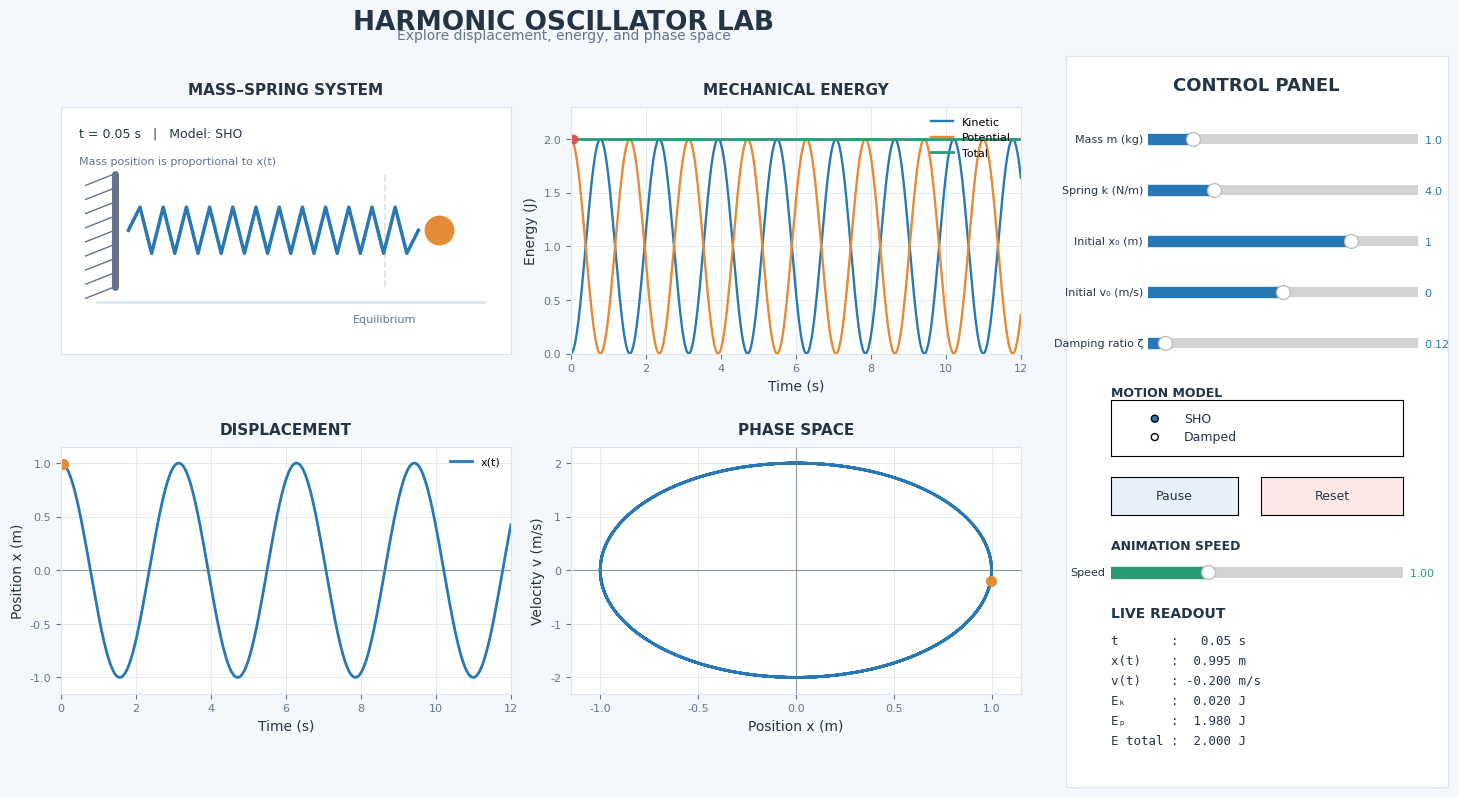

Generate this figure with matplotlib:
import numpy as np
import matplotlib.pyplot as plt
from matplotlib.animation import FuncAnimation
from matplotlib.widgets import Slider, Button, RadioButtons


# ============================================================
# 1. CONFIGURATION
# ============================================================

plt.rcParams["font.family"] = "DejaVu Sans"

BG = "#f4f7fb"
PANEL = "#ffffff"
TEXT = "#243447"
MUTED = "#64748b"
BLUE = "#2878b5"
ORANGE = "#e58a36"
GREEN = "#279b75"
RED = "#d9534f"
GRID = "#dce4ed"

m_initial = 1.0
k_initial = 4.0
x0_initial = 1.0
v0_initial = 0.0
zeta_initial = 0.12

T_MAX = 12.0
N_POINTS = 800
t_grid = np.linspace(0.0, T_MAX, N_POINTS)

# Animation state
t_current = 0.0
playing = True
speed_factor = 1.0
mode = "SHO"


# ============================================================
# 2. OSCILLATOR MODEL
# ============================================================

def oscillator(t, m, k, x0, v0, zeta):
    """
    Return displacement x(t) and velocity v(t) for

        x'' + 2*zeta*omega0*x' + omega0**2*x = 0

    using analytical solutions for underdamped, critically
    damped, and overdamped motion.
    """
    t = np.asarray(t, dtype=float)

    omega0 = np.sqrt(k / m)

    # Simple harmonic motion
    if zeta == 0:
        omega = omega0
        x = (
            x0 * np.cos(omega * t)
            + (v0 / omega) * np.sin(omega * t)
        )
        v = (
            -x0 * omega * np.sin(omega * t)
            + v0 * np.cos(omega * t)
        )
        return x, v

    # Underdamped motion
    if zeta < 1.0:
        omega_d = omega0 * np.sqrt(1.0 - zeta**2)
        A = x0
        B = (v0 + zeta * omega0 * x0) / omega_d

        decay = np.exp(-zeta * omega0 * t)
        cosine = np.cos(omega_d * t)
        sine = np.sin(omega_d * t)

        x = decay * (A * cosine + B * sine)

        v = decay * (
            -zeta * omega0 * (A * cosine + B * sine)
            - A * omega_d * sine
            + B * omega_d * cosine
        )

        return x, v

    # Critically damped motion
    if np.isclose(zeta, 1.0):
        B = v0 + omega0 * x0
        decay = np.exp(-omega0 * t)

        x = (x0 + B * t) * decay
        v = (B - omega0 * (x0 + B * t)) * decay

        return x, v

    # Overdamped motion
    discriminant = np.sqrt(zeta**2 - 1.0)

    r1 = -omega0 * (zeta - discriminant)
    r2 = -omega0 * (zeta + discriminant)

    A = (v0 - r2 * x0) / (r1 - r2)
    B = (r1 * x0 - v0) / (r1 - r2)

    exp1 = np.exp(r1 * t)
    exp2 = np.exp(r2 * t)

    x = A * exp1 + B * exp2
    v = A * r1 * exp1 + B * r2 * exp2

    return x, v


def current_parameters():
    """Read the current values from the sliders."""
    m = slider_m.val
    k = slider_k.val
    x0 = slider_x0.val
    v0 = slider_v0.val

    # SHO has no damping; DHO uses the damping slider.
    zeta = 0.0 if mode == "SHO" else slider_zeta.val

    return m, k, x0, v0, zeta


def calculate_energy(m, k, x, v):
    """Calculate kinetic, potential, and total mechanical energy."""
    kinetic = 0.5 * m * v**2
    potential = 0.5 * k * x**2
    total = kinetic + potential

    return kinetic, potential, total


# ============================================================
# 3. FIGURE AND LAYOUT
# ============================================================

fig = plt.figure(figsize=(15, 8.5))
fig.patch.set_facecolor(BG)

fig.suptitle(
    "HARMONIC OSCILLATOR LAB",
    fontsize=19,
    fontweight="bold",
    color=TEXT,
    x=0.39,
    y=0.97,
)

fig.text(
    0.39,
    0.935,
    "Explore displacement, energy, and phase space",
    fontsize=10,
    color=MUTED,
    ha="center",
)


def style_axes(ax, title, xlabel=None, ylabel=None):
    """Apply consistent styling to the plotting axes."""
    ax.set_facecolor(PANEL)
    ax.set_title(title, fontsize=11, fontweight="bold", color=TEXT, pad=9)

    if xlabel:
        ax.set_xlabel(xlabel, color=TEXT)

    if ylabel:
        ax.set_ylabel(ylabel, color=TEXT)

    ax.tick_params(colors=MUTED, labelsize=8)
    ax.grid(True, color=GRID, linewidth=0.7, alpha=0.8)

    for spine in ax.spines.values():
        spine.set_color(GRID)


# Main plots
ax_spring = fig.add_axes([0.055, 0.565, 0.30, 0.29])
ax_displacement = fig.add_axes([0.055, 0.165, 0.30, 0.29])
ax_energy = fig.add_axes([0.395, 0.565, 0.30, 0.29])
ax_phase = fig.add_axes([0.395, 0.165, 0.30, 0.29])

style_axes(ax_spring, "MASS–SPRING SYSTEM")
style_axes(
    ax_displacement,
    "DISPLACEMENT",
    xlabel="Time (s)",
    ylabel="Position x (m)",
)
style_axes(
    ax_energy,
    "MECHANICAL ENERGY",
    xlabel="Time (s)",
    ylabel="Energy (J)",
)
style_axes(
    ax_phase,
    "PHASE SPACE",
    xlabel="Position x (m)",
    ylabel="Velocity v (m/s)",
)

# Sidebar background
ax_sidebar_bg = fig.add_axes([0.725, 0.055, 0.255, 0.86])
ax_sidebar_bg.set_facecolor(PANEL)
ax_sidebar_bg.set_xticks([])
ax_sidebar_bg.set_yticks([])

for spine in ax_sidebar_bg.spines.values():
    spine.set_color(GRID)

ax_sidebar_bg.set_zorder(-1)

fig.text(
    0.852,
    0.875,
    "CONTROL PANEL",
    fontsize=13,
    fontweight="bold",
    color=TEXT,
    ha="center",
)


# ============================================================
# 4. MASS–SPRING ANIMATION
# ============================================================

ax_spring.set_xlim(0.0, 1.0)
ax_spring.set_ylim(-0.48, 0.48)
ax_spring.set_xticks([])
ax_spring.set_yticks([])
ax_spring.grid(False)

# Fixed wall and floor
ax_spring.plot(
    [0.12, 0.12],
    [-0.22, 0.22],
    color=MUTED,
    linewidth=5,
    solid_capstyle="round",
)

for y in np.linspace(-0.22, 0.22, 9):
    ax_spring.plot(
        [0.055, 0.12],
        [y - 0.045, y],
        color=MUTED,
        linewidth=1,
    )

ax_spring.plot(
    [0.08, 0.94],
    [-0.28, -0.28],
    color=GRID,
    linewidth=2,
)

# Equilibrium position
equilibrium_x = 0.72

ax_spring.plot(
    [equilibrium_x, equilibrium_x],
    [-0.22, 0.22],
    linestyle="--",
    color=GRID,
    linewidth=1.3,
)

ax_spring.text(
    equilibrium_x,
    -0.36,
    "Equilibrium",
    ha="center",
    fontsize=8,
    color=MUTED,
)

# Animated spring
spring_line, = ax_spring.plot(
    [],
    [],
    color=BLUE,
    linewidth=2.5,
)

# Animated mass
mass_dot, = ax_spring.plot(
    [],
    [],
    marker="o",
    markersize=23,
    color=ORANGE,
    markeredgecolor="white",
    markeredgewidth=1.5,
    linestyle="None",
)

# Animated time display; attached to ax_spring
time_text = ax_spring.text(
    0.04,
    0.92,
    "",
    transform=ax_spring.transAxes,
    fontsize=9,
    color=TEXT,
    va="top",
)

ax_spring.text(
    0.04,
    0.80,
    "Mass position is proportional to x(t)",
    transform=ax_spring.transAxes,
    fontsize=8,
    color=MUTED,
    va="top",
)


def make_spring(x_start, x_end, y=0.0, coils=12, amplitude=0.09):
    """Generate coordinates for a zigzag spring."""
    if x_end <= x_start:
        x_end = x_start + 0.01

    n = coils * 2 + 2
    x = np.linspace(x_start, x_end, n)
    y_values = np.zeros_like(x) + y

    y_values[1:-1:2] += amplitude
    y_values[2:-1:2] -= amplitude

    return x, y_values


# ============================================================
# 5. DISPLACEMENT, ENERGY, AND PHASE-SPACE PLOTS
# ============================================================

x_values, v_values = oscillator(
    t_grid,
    m_initial,
    k_initial,
    x0_initial,
    v0_initial,
    zeta_initial,
)

kinetic_values, potential_values, total_values = calculate_energy(
    m_initial,
    k_initial,
    x_values,
    v_values,
)

# Displacement
displacement_line, = ax_displacement.plot(
    t_grid,
    x_values,
    color=BLUE,
    linewidth=2,
    label="x(t)",
)

displacement_point, = ax_displacement.plot(
    [],
    [],
    marker="o",
    color=ORANGE,
    markersize=7,
    linestyle="None",
)

ax_displacement.axhline(0, color=MUTED, linewidth=0.8, alpha=0.7)
ax_displacement.set_xlim(0, T_MAX)
ax_displacement.set_ylim(-1.5, 1.5)
ax_displacement.legend(loc="upper right", fontsize=8, frameon=False)

# Energy
kinetic_line, = ax_energy.plot(
    t_grid,
    kinetic_values,
    color=BLUE,
    linewidth=1.7,
    label="Kinetic",
)

potential_line, = ax_energy.plot(
    t_grid,
    potential_values,
    color=ORANGE,
    linewidth=1.7,
    label="Potential",
)

total_line, = ax_energy.plot(
    t_grid,
    total_values,
    color=GREEN,
    linewidth=2,
    label="Total",
)

energy_point, = ax_energy.plot(
    [],
    [],
    marker="o",
    color=RED,
    markersize=6,
    linestyle="None",
)

ax_energy.set_xlim(0, T_MAX)
ax_energy.set_ylim(0, 5)
ax_energy.legend(loc="upper right", fontsize=8, frameon=False)

# Phase space
phase_line, = ax_phase.plot(
    x_values,
    v_values,
    color=BLUE,
    linewidth=2,
)

phase_point, = ax_phase.plot(
    [],
    [],
    marker="o",
    color=ORANGE,
    markersize=7,
    linestyle="None",
)

ax_phase.axhline(0, color=MUTED, linewidth=0.8, alpha=0.7)
ax_phase.axvline(0, color=MUTED, linewidth=0.8, alpha=0.7)


# ============================================================
# 6. SIDEBAR SLIDERS
# ============================================================

def add_slider_axes(position):
    ax = fig.add_axes(position)
    ax.set_facecolor(PANEL)
    return ax


slider_m = Slider(
    add_slider_axes([0.780, 0.805, 0.180, 0.025]),
    "Mass m (kg)",
    0.2,
    5.0,
    valinit=m_initial,
    color=BLUE,
)

slider_k = Slider(
    add_slider_axes([0.780, 0.745, 0.180, 0.025]),
    "Spring k (N/m)",
    0.5,
    15.0,
    valinit=k_initial,
    color=BLUE,
)

slider_x0 = Slider(
    add_slider_axes([0.780, 0.685, 0.180, 0.025]),
    "Initial x₀ (m)",
    -2.0,
    2.0,
    valinit=x0_initial,
    color=BLUE,
)

slider_v0 = Slider(
    add_slider_axes([0.780, 0.625, 0.180, 0.025]),
    "Initial v₀ (m/s)",
    -3.0,
    3.0,
    valinit=v0_initial,
    color=BLUE,
)

slider_zeta = Slider(
    add_slider_axes([0.780, 0.565, 0.180, 0.025]),
    "Damping ratio ζ",
    0.0,
    2.0,
    valinit=zeta_initial,
    color=BLUE,
)

# Slider value formatting
for slider in (slider_m, slider_k, slider_x0, slider_v0, slider_zeta):
    slider.label.set_color(TEXT)
    slider.label.set_fontsize(8)
    slider.valtext.set_color(BLUE)
    slider.valtext.set_fontsize(8)


# ============================================================
# 7. MOTION MODE SELECTOR
# ============================================================

fig.text(
    0.755,
    0.515,
    "MOTION MODEL",
    fontsize=9,
    fontweight="bold",
    color=TEXT,
)

ax_mode = fig.add_axes([0.755, 0.445, 0.195, 0.065])
ax_mode.set_facecolor(PANEL)

radio_mode = RadioButtons(
    ax_mode,
    ("SHO", "Damped"),
    active=0,
    activecolor=BLUE,
)

for label in radio_mode.labels:
    label.set_color(TEXT)
    label.set_fontsize(9)


# ============================================================
# 8. PLAY, PAUSE, RESET, AND SPEED CONTROLS
# ============================================================

ax_play = fig.add_axes([0.755, 0.375, 0.085, 0.045])
ax_reset = fig.add_axes([0.855, 0.375, 0.095, 0.045])

button_play = Button(
    ax_play,
    "Pause",
    color="#e7f0fa",
    hovercolor="#d3e5f7",
)

button_reset = Button(
    ax_reset,
    "Reset",
    color="#fce9e7",
    hovercolor="#f7d6d2",
)

for button in (button_play, button_reset):
    button.label.set_color(TEXT)
    button.label.set_fontsize(9)

fig.text(
    0.755,
    0.335,
    "ANIMATION SPEED",
    fontsize=9,
    fontweight="bold",
    color=TEXT,
)

slider_speed = Slider(
    add_slider_axes([0.755, 0.295, 0.195, 0.025]),
    "Speed",
    0.25,
    2.5,
    valinit=1.0,
    color=GREEN,
)

slider_speed.label.set_color(TEXT)
slider_speed.label.set_fontsize(8)
slider_speed.valtext.set_color(GREEN)
slider_speed.valtext.set_fontsize(8)


# ============================================================
# 9. LIVE NUMERICAL READOUT
# ============================================================

fig.text(
    0.755,
    0.255,
    "LIVE READOUT",
    fontsize=10,
    fontweight="bold",
    color=TEXT,
)

# IMPORTANT FIX:
# The readout text belongs to a real Axes, not directly to the Figure.
# This prevents the '_get_view' error when FuncAnimation uses blitting.
ax_readout = fig.add_axes([0.755, 0.075, 0.205, 0.16])
ax_readout.set_facecolor(PANEL)
ax_readout.set_axis_off()

readout = ax_readout.text(
    0.0,
    1.0,
    "",
    transform=ax_readout.transAxes,
    fontsize=9,
    family="monospace",
    color=TEXT,
    linespacing=1.7,
    va="top",
)


# ============================================================
# 10. UPDATE THE MODEL WHEN PARAMETERS CHANGE
# ============================================================

def update_model(_=None):
    """Recalculate all curves after a parameter or mode change."""
    m, k, x0, v0, zeta = current_parameters()

    x, v = oscillator(t_grid, m, k, x0, v0, zeta)
    kinetic, potential, total = calculate_energy(m, k, x, v)

    # Update displacement curve
    displacement_line.set_data(t_grid, x)

    # Update energy curves
    kinetic_line.set_data(t_grid, kinetic)
    potential_line.set_data(t_grid, potential)
    total_line.set_data(t_grid, total)

    # Update phase-space curve
    phase_line.set_data(x, v)

    # Give the plots appropriate limits
    max_x = max(1.0, np.max(np.abs(x)) * 1.15)
    max_v = max(1.0, np.max(np.abs(v)) * 1.15)
    max_energy = max(1.0, np.max(total) * 1.15)

    ax_displacement.set_ylim(-max_x, max_x)
    ax_phase.set_xlim(-max_x, max_x)
    ax_phase.set_ylim(-max_v, max_v)
    ax_energy.set_ylim(0, max_energy)

    # Reset current markers at the current animation time
    x_now, v_now = oscillator(t_current, m, k, x0, v0, zeta)
    kinetic_now, potential_now, total_now = calculate_energy(
        m, k, x_now, v_now
    )

    displacement_point.set_data([t_current], [float(x_now)])
    energy_point.set_data([t_current], [float(total_now)])
    phase_point.set_data([float(x_now)], [float(v_now)])

    # Update mass and spring position
    mass_x = equilibrium_x + 0.12 * float(x_now)
    mass_x = np.clip(mass_x, 0.43, 0.88)

    sx, sy = make_spring(0.15, mass_x - 0.045)
    spring_line.set_data(sx, sy)
    mass_dot.set_data([mass_x], [0.0])

    # Update live readout
    readout.set_text(
        f"t       : {t_current:6.2f} s\n"
        f"x(t)    : {float(x_now):6.3f} m\n"
        f"v(t)    : {float(v_now):6.3f} m/s\n"
        f"Eₖ      : {float(kinetic_now):6.3f} J\n"
        f"Eₚ      : {float(potential_now):6.3f} J\n"
        f"E total : {float(total_now):6.3f} J"
    )

    fig.canvas.draw_idle()


# ============================================================
# 11. ANIMATION UPDATE FUNCTION
# ============================================================

def update_anim(_frame):
    global t_current

    # Advance simulation time.
    # Speed changes the simulated time increment per frame.
    dt = 0.025 * speed_factor
    t_current += dt

    # Loop back to the start after the plotted time interval.
    if t_current > T_MAX:
        t_current = 0.0

    m, k, x0, v0, zeta = current_parameters()

    x_now, v_now = oscillator(t_current, m, k, x0, v0, zeta)

    kinetic_now, potential_now, total_now = calculate_energy(
        m, k, x_now, v_now
    )

    # Update the mass and spring
    mass_x = equilibrium_x + 0.12 * float(x_now)
    mass_x = np.clip(mass_x, 0.43, 0.88)

    sx, sy = make_spring(0.15, mass_x - 0.045)
    spring_line.set_data(sx, sy)
    mass_dot.set_data([mass_x], [0.0])

    # Update the time display
    time_text.set_text(
        f"t = {t_current:.2f} s   |   Model: {mode}"
    )

    # Update the markers on the plots
    displacement_point.set_data([t_current], [float(x_now)])
    energy_point.set_data([t_current], [float(total_now)])
    phase_point.set_data([float(x_now)], [float(v_now)])

    # Update the numerical readout
    readout.set_text(
        f"t       : {t_current:6.2f} s\n"
        f"x(t)    : {float(x_now):6.3f} m\n"
        f"v(t)    : {float(v_now):6.3f} m/s\n"
        f"Eₖ      : {float(kinetic_now):6.3f} J\n"
        f"Eₚ      : {float(potential_now):6.3f} J\n"
        f"E total : {float(total_now):6.3f} J"
    )

    # Return only artists attached to axes.
    # This is important when blit=True.
    return (
        spring_line,
        mass_dot,
        time_text,
        displacement_point,
        energy_point,
        phase_point,
        readout,
    )


# ============================================================
# 12. CONTROL CALLBACKS
# ============================================================

def on_parameter_change(_value):
    update_model()


def on_mode_change(label):
    global mode

    mode = "SHO" if label == "SHO" else "DHO"

    if mode == "SHO":
        slider_zeta.label.set_color(MUTED)
        slider_zeta.valtext.set_color(MUTED)
    else:
        slider_zeta.label.set_color(TEXT)
        slider_zeta.valtext.set_color(BLUE)

    update_model()


def on_speed_change(value):
    global speed_factor

    speed_factor = float(value)

    # Keep the animation timer at a comfortable refresh rate.
    # The simulation-time increment is adjusted in update_anim().
    animation.event_source.interval = 25


def on_play_pause(_event):
    global playing

    if playing:
        animation.event_source.stop()
        button_play.label.set_text("Play")
        playing = False
    else:
        animation.event_source.start()
        button_play.label.set_text("Pause")
        playing = True

    fig.canvas.draw_idle()


def on_reset(_event):
    global t_current

    t_current = 0.0

    # Restore initial parameter values.
    slider_m.reset()
    slider_k.reset()
    slider_x0.reset()
    slider_v0.reset()
    slider_zeta.reset()
    slider_speed.reset()

    # Return to SHO mode.
    radio_mode.set_active(0)

    update_model()

    # Restart the animation if it was paused.
    global playing
    if not playing:
        animation.event_source.start()
        button_play.label.set_text("Pause")
        playing = True

    fig.canvas.draw_idle()


# Connect parameter sliders
slider_m.on_changed(on_parameter_change)
slider_k.on_changed(on_parameter_change)
slider_x0.on_changed(on_parameter_change)
slider_v0.on_changed(on_parameter_change)
slider_zeta.on_changed(on_parameter_change)
slider_speed.on_changed(on_speed_change)

# Connect buttons and radio selector
radio_mode.on_clicked(on_mode_change)
button_play.on_clicked(on_play_pause)
button_reset.on_clicked(on_reset)


# ============================================================
# 13. INITIALIZE AND START ANIMATION
# ============================================================

update_model()

animation = FuncAnimation(
    fig,
    update_anim,
    interval=25,
    blit=True,
    cache_frame_data=False,
)

# Keep a reference to the animation object (important).
# Display the figure.
plt.show()
